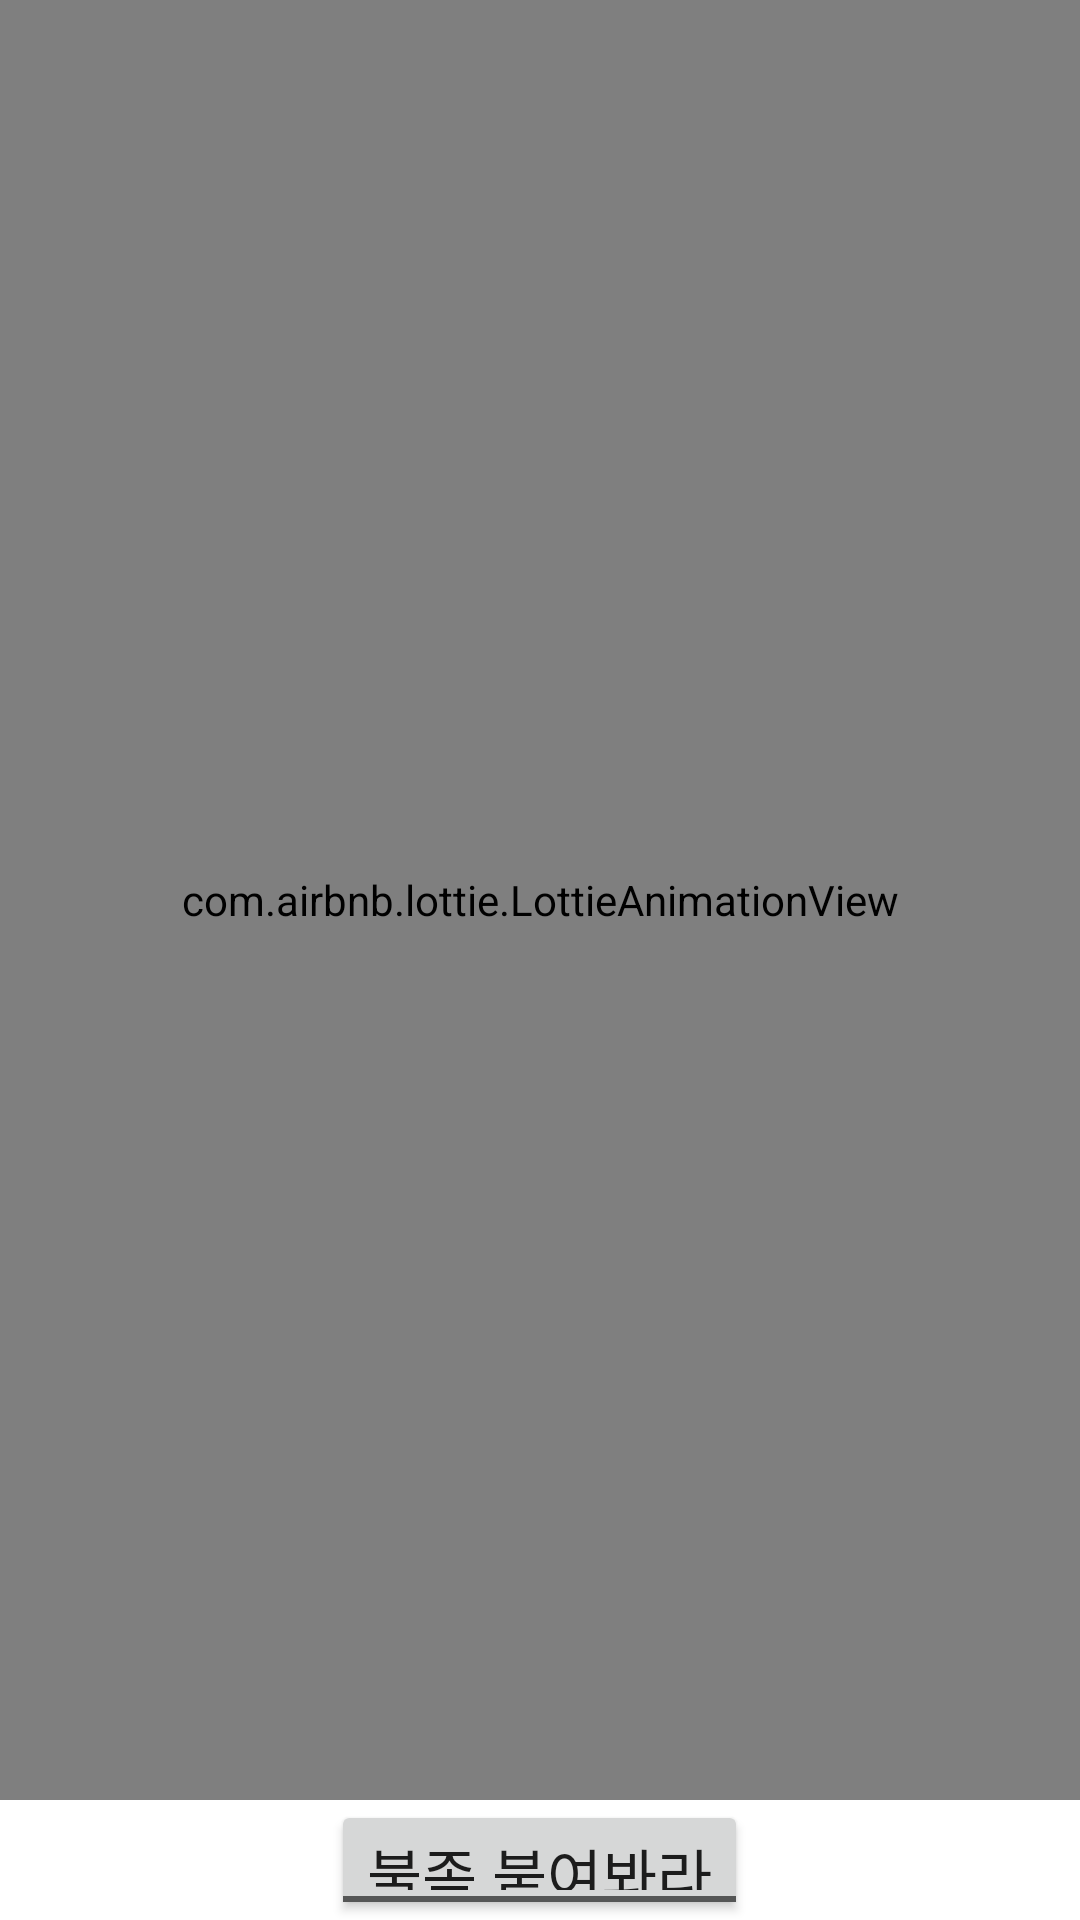

This screen was rendered from an Android layout file. Write that file and the resources it references.
<!-- AndroidManifest.xml: application theme Theme.School_Study_App -->
<!-- res/layout/activity_toggle_button.xml -->
<?xml version="1.0" encoding="utf-8"?>
<layout
    xmlns:android="http://schemas.android.com/apk/res/android"
    xmlns:app="http://schemas.android.com/apk/res-auto"
    xmlns:tools="http://schemas.android.com/tools">

    <LinearLayout
        android:layout_width="match_parent"
        android:layout_height="match_parent"
        android:orientation="vertical"
        tools:context=".ToggleButtonex">

        
        
        
        
        
        

        
        
        
        
        
        
        

        <com.airbnb.lottie.LottieAnimationView
            android:id="@+id/lottieAnimationView"

            android:layout_width="match_parent"
            android:layout_height="600dp"
            app:lottie_autoPlay="true"
            app:lottie_loop="true"
            app:lottie_rawRes="@raw/off1" />

        <ToggleButton
            android:id="@+id/toggle"
            android:layout_width="wrap_content"
            android:layout_height="wrap_content"
            android:layout_gravity="center_horizontal"
            android:textOff="불좀 붙여봐라"
            android:textOn="불좀 털어봐라"
            android:textSize="20dp" />


        
        
        
        
        
        
        
        
        
        
        
        
        
        
        

    </LinearLayout>

</layout>
<!-- resources referenced by this layout -->
<resources>
  <!-- drawable off: png bitmap (drawable, 10305 bytes) -->
  <style name="Theme.School_Study_App" parent="Theme.MaterialComponents.DayNight.DarkActionBar">
          
          <item name="colorPrimary">@color/purple_500</item>
          <item name="colorPrimaryVariant">@color/purple_700</item>
          <item name="colorOnPrimary">@color/white</item>
          
          <item name="colorSecondary">@color/teal_200</item>
          <item name="colorSecondaryVariant">@color/teal_700</item>
          <item name="colorOnSecondary">@color/black</item>
          
          <item name="android:statusBarColor" tools:targetApi="l">?attr/colorPrimaryVariant</item>
          
      </style>
  <!-- not gathered from this repository: default colours our renderer supplied (Android Studio template values) -->
  <color name="purple_500">#FF6200EE</color>
  <color name="purple_700">#FF3700B3</color>
  <color name="teal_200">#FF03DAC5</color>
  <color name="teal_700">#FF018786</color>
  <color name="black">#FF000000</color>
  <color name="white">#FFFFFFFF</color>
</resources>
